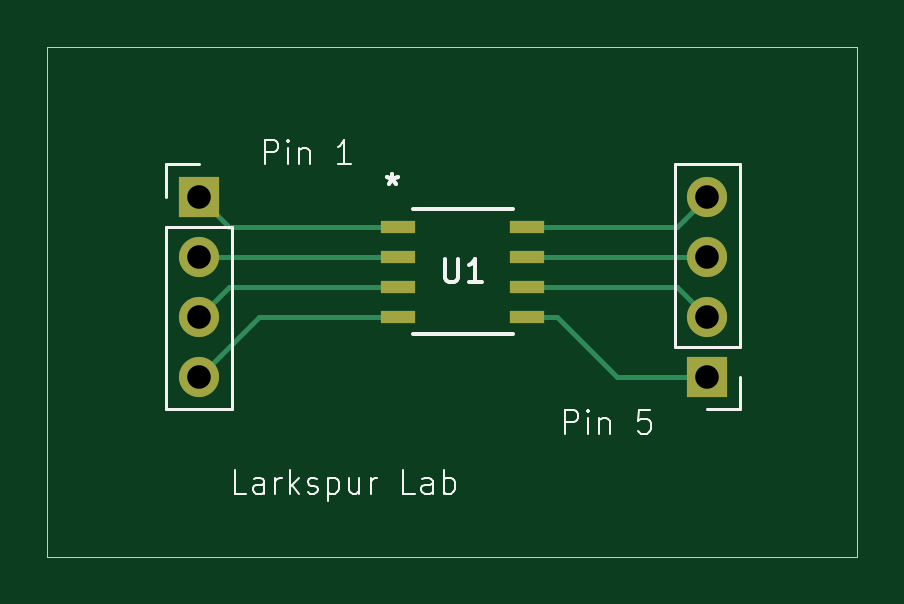
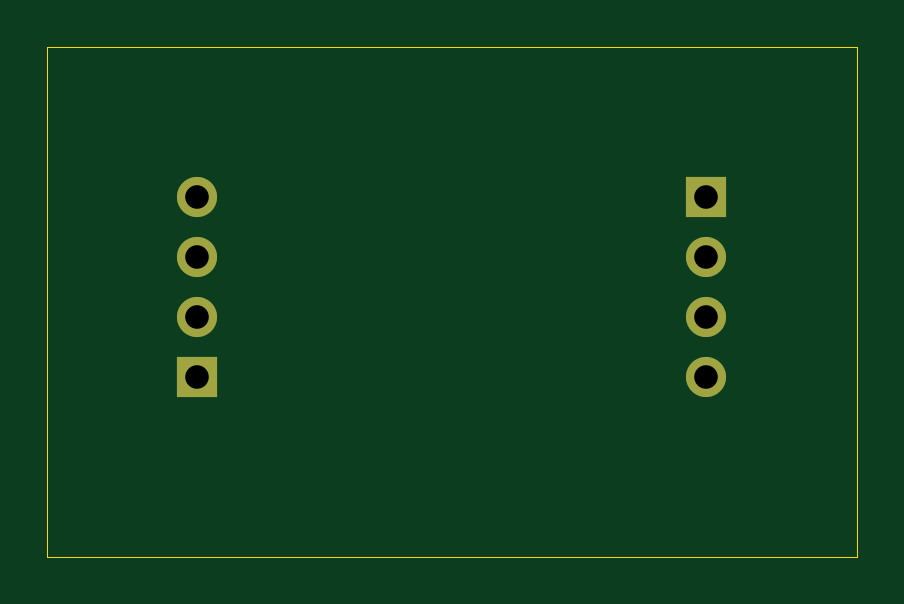
Circuit board: 11 layer files. Board 34.3 x 21.6 mm.
- bottom_copper: MX25V5126FM1I-B_Cu.gbr (1151 bytes)
- bottom_mask: MX25V5126FM1I-B_Mask.gbr (762 bytes)
- paste: MX25V5126FM1I-B_Paste.gbr (456 bytes)
- bottom_silk: MX25V5126FM1I-B_Silkscreen.gbr (457 bytes)
- outline: MX25V5126FM1I-Edge_Cuts.gbr (613 bytes)
- top_copper: MX25V5126FM1I-F_Cu.gbr (2755 bytes)
- top_mask: MX25V5126FM1I-F_Mask.gbr (1012 bytes)
- paste: MX25V5126FM1I-F_Paste.gbr (706 bytes)
- top_silk: MX25V5126FM1I-F_Silkscreen.gbr (10342 bytes)
- drill: MX25V5126FM1I-NPTH.drl (269 bytes)
- drill: MX25V5126FM1I-PTH.drl (445 bytes)

=== bottom_copper: MX25V5126FM1I-B_Cu.gbr ===
%TF.GenerationSoftware,KiCad,Pcbnew,9.0.1*%
%TF.CreationDate,2025-07-19T07:10:26-04:00*%
%TF.ProjectId,MX25V5126FM1I,4d583235-5635-4313-9236-464d31492e6b,rev?*%
%TF.SameCoordinates,Original*%
%TF.FileFunction,Copper,L2,Bot*%
%TF.FilePolarity,Positive*%
%FSLAX46Y46*%
G04 Gerber Fmt 4.6, Leading zero omitted, Abs format (unit mm)*
G04 Created by KiCad (PCBNEW 9.0.1) date 2025-07-19 07:10:26*
%MOMM*%
%LPD*%
G01*
G04 APERTURE LIST*
%TA.AperFunction,ComponentPad*%
%ADD10R,1.700000X1.700000*%
%TD*%
%TA.AperFunction,ComponentPad*%
%ADD11C,1.700000*%
%TD*%
G04 APERTURE END LIST*
D10*
%TO.P,J2,1,Pin_1*%
%TO.N,Net-(J2-Pin_1)*%
X163830000Y-92710000D03*
D11*
%TO.P,J2,2,Pin_2*%
%TO.N,Net-(J2-Pin_2)*%
X163830000Y-90170000D03*
%TO.P,J2,3,Pin_3*%
%TO.N,Net-(J2-Pin_3)*%
X163830000Y-87630000D03*
%TO.P,J2,4,Pin_4*%
%TO.N,Net-(J2-Pin_4)*%
X163830000Y-85090000D03*
%TD*%
D10*
%TO.P,J1,1,Pin_1*%
%TO.N,Net-(J1-Pin_1)*%
X142309900Y-85090000D03*
D11*
%TO.P,J1,2,Pin_2*%
%TO.N,Net-(J1-Pin_2)*%
X142309900Y-87630000D03*
%TO.P,J1,3,Pin_3*%
%TO.N,Net-(J1-Pin_3)*%
X142309900Y-90170000D03*
%TO.P,J1,4,Pin_4*%
%TO.N,Net-(J1-Pin_4)*%
X142309900Y-92710000D03*
%TD*%
M02*

=== bottom_mask: MX25V5126FM1I-B_Mask.gbr ===
%TF.GenerationSoftware,KiCad,Pcbnew,9.0.1*%
%TF.CreationDate,2025-07-19T07:10:27-04:00*%
%TF.ProjectId,MX25V5126FM1I,4d583235-5635-4313-9236-464d31492e6b,rev?*%
%TF.SameCoordinates,Original*%
%TF.FileFunction,Soldermask,Bot*%
%TF.FilePolarity,Negative*%
%FSLAX46Y46*%
G04 Gerber Fmt 4.6, Leading zero omitted, Abs format (unit mm)*
G04 Created by KiCad (PCBNEW 9.0.1) date 2025-07-19 07:10:27*
%MOMM*%
%LPD*%
G01*
G04 APERTURE LIST*
%ADD10R,1.700000X1.700000*%
%ADD11C,1.700000*%
G04 APERTURE END LIST*
D10*
%TO.C,J2*%
X163830000Y-92710000D03*
D11*
X163830000Y-90170000D03*
X163830000Y-87630000D03*
X163830000Y-85090000D03*
%TD*%
D10*
%TO.C,J1*%
X142309900Y-85090000D03*
D11*
X142309900Y-87630000D03*
X142309900Y-90170000D03*
X142309900Y-92710000D03*
%TD*%
M02*

=== paste: MX25V5126FM1I-B_Paste.gbr ===
%TF.GenerationSoftware,KiCad,Pcbnew,9.0.1*%
%TF.CreationDate,2025-07-19T07:10:26-04:00*%
%TF.ProjectId,MX25V5126FM1I,4d583235-5635-4313-9236-464d31492e6b,rev?*%
%TF.SameCoordinates,Original*%
%TF.FileFunction,Paste,Bot*%
%TF.FilePolarity,Positive*%
%FSLAX46Y46*%
G04 Gerber Fmt 4.6, Leading zero omitted, Abs format (unit mm)*
G04 Created by KiCad (PCBNEW 9.0.1) date 2025-07-19 07:10:26*
%MOMM*%
%LPD*%
G01*
G04 APERTURE LIST*
G04 APERTURE END LIST*
M02*

=== bottom_silk: MX25V5126FM1I-B_Silkscreen.gbr ===
%TF.GenerationSoftware,KiCad,Pcbnew,9.0.1*%
%TF.CreationDate,2025-07-19T07:10:27-04:00*%
%TF.ProjectId,MX25V5126FM1I,4d583235-5635-4313-9236-464d31492e6b,rev?*%
%TF.SameCoordinates,Original*%
%TF.FileFunction,Legend,Bot*%
%TF.FilePolarity,Positive*%
%FSLAX46Y46*%
G04 Gerber Fmt 4.6, Leading zero omitted, Abs format (unit mm)*
G04 Created by KiCad (PCBNEW 9.0.1) date 2025-07-19 07:10:27*
%MOMM*%
%LPD*%
G01*
G04 APERTURE LIST*
G04 APERTURE END LIST*
M02*

=== outline: MX25V5126FM1I-Edge_Cuts.gbr ===
%TF.GenerationSoftware,KiCad,Pcbnew,9.0.1*%
%TF.CreationDate,2025-07-19T07:10:27-04:00*%
%TF.ProjectId,MX25V5126FM1I,4d583235-5635-4313-9236-464d31492e6b,rev?*%
%TF.SameCoordinates,Original*%
%TF.FileFunction,Profile,NP*%
%FSLAX46Y46*%
G04 Gerber Fmt 4.6, Leading zero omitted, Abs format (unit mm)*
G04 Created by KiCad (PCBNEW 9.0.1) date 2025-07-19 07:10:27*
%MOMM*%
%LPD*%
G01*
G04 APERTURE LIST*
%TA.AperFunction,Profile*%
%ADD10C,0.050000*%
%TD*%
G04 APERTURE END LIST*
D10*
X135890000Y-78740000D02*
X170180000Y-78740000D01*
X170180000Y-100330000D01*
X135890000Y-100330000D01*
X135890000Y-78740000D01*
M02*

=== top_copper: MX25V5126FM1I-F_Cu.gbr ===
%TF.GenerationSoftware,KiCad,Pcbnew,9.0.1*%
%TF.CreationDate,2025-07-19T07:10:26-04:00*%
%TF.ProjectId,MX25V5126FM1I,4d583235-5635-4313-9236-464d31492e6b,rev?*%
%TF.SameCoordinates,Original*%
%TF.FileFunction,Copper,L1,Top*%
%TF.FilePolarity,Positive*%
%FSLAX46Y46*%
G04 Gerber Fmt 4.6, Leading zero omitted, Abs format (unit mm)*
G04 Created by KiCad (PCBNEW 9.0.1) date 2025-07-19 07:10:26*
%MOMM*%
%LPD*%
G01*
G04 APERTURE LIST*
%TA.AperFunction,SMDPad,CuDef*%
%ADD10R,1.447800X0.558800*%
%TD*%
%TA.AperFunction,ComponentPad*%
%ADD11R,1.700000X1.700000*%
%TD*%
%TA.AperFunction,ComponentPad*%
%ADD12C,1.700000*%
%TD*%
%TA.AperFunction,Conductor*%
%ADD13C,0.200000*%
%TD*%
G04 APERTURE END LIST*
D10*
%TO.P,U1,1,CS#*%
%TO.N,Net-(J1-Pin_1)*%
X150749000Y-86360000D03*
%TO.P,U1,2,SO/SIO1*%
%TO.N,Net-(J1-Pin_2)*%
X150749000Y-87630000D03*
%TO.P,U1,3,WP#*%
%TO.N,Net-(J1-Pin_3)*%
X150749000Y-88900000D03*
%TO.P,U1,4,GND*%
%TO.N,Net-(J1-Pin_4)*%
X150749000Y-90170000D03*
%TO.P,U1,5,SI/SIO0*%
%TO.N,Net-(J2-Pin_1)*%
X156210000Y-90170000D03*
%TO.P,U1,6,SCLK*%
%TO.N,Net-(J2-Pin_2)*%
X156210000Y-88900000D03*
%TO.P,U1,7,NC*%
%TO.N,Net-(J2-Pin_3)*%
X156210000Y-87630000D03*
%TO.P,U1,8,VCC*%
%TO.N,Net-(J2-Pin_4)*%
X156210000Y-86360000D03*
%TD*%
D11*
%TO.P,J2,1,Pin_1*%
%TO.N,Net-(J2-Pin_1)*%
X163830000Y-92710000D03*
D12*
%TO.P,J2,2,Pin_2*%
%TO.N,Net-(J2-Pin_2)*%
X163830000Y-90170000D03*
%TO.P,J2,3,Pin_3*%
%TO.N,Net-(J2-Pin_3)*%
X163830000Y-87630000D03*
%TO.P,J2,4,Pin_4*%
%TO.N,Net-(J2-Pin_4)*%
X163830000Y-85090000D03*
%TD*%
D11*
%TO.P,J1,1,Pin_1*%
%TO.N,Net-(J1-Pin_1)*%
X142309900Y-85090000D03*
D12*
%TO.P,J1,2,Pin_2*%
%TO.N,Net-(J1-Pin_2)*%
X142309900Y-87630000D03*
%TO.P,J1,3,Pin_3*%
%TO.N,Net-(J1-Pin_3)*%
X142309900Y-90170000D03*
%TO.P,J1,4,Pin_4*%
%TO.N,Net-(J1-Pin_4)*%
X142309900Y-92710000D03*
%TD*%
D13*
%TO.N,Net-(J2-Pin_3)*%
X163830000Y-87630000D02*
X156210000Y-87630000D01*
%TO.N,Net-(J1-Pin_4)*%
X150749000Y-90170000D02*
X144849900Y-90170000D01*
X144849900Y-90170000D02*
X142309900Y-92710000D01*
%TO.N,Net-(J1-Pin_3)*%
X150749000Y-88900000D02*
X143579900Y-88900000D01*
X143579900Y-88900000D02*
X142309900Y-90170000D01*
%TO.N,Net-(J1-Pin_2)*%
X150749000Y-87630000D02*
X142309900Y-87630000D01*
%TO.N,Net-(J1-Pin_1)*%
X150749000Y-86360000D02*
X143579900Y-86360000D01*
X143579900Y-86360000D02*
X142309900Y-85090000D01*
%TO.N,Net-(J2-Pin_1)*%
X156210000Y-90170000D02*
X157480000Y-90170000D01*
X157480000Y-90170000D02*
X160020000Y-92710000D01*
X160020000Y-92710000D02*
X163830000Y-92710000D01*
%TO.N,Net-(J2-Pin_2)*%
X156210000Y-88900000D02*
X162560000Y-88900000D01*
X162560000Y-88900000D02*
X163830000Y-90170000D01*
%TO.N,Net-(J2-Pin_4)*%
X156210000Y-86360000D02*
X162560000Y-86360000D01*
X162560000Y-86360000D02*
X163830000Y-85090000D01*
%TD*%
M02*

=== top_mask: MX25V5126FM1I-F_Mask.gbr ===
%TF.GenerationSoftware,KiCad,Pcbnew,9.0.1*%
%TF.CreationDate,2025-07-19T07:10:27-04:00*%
%TF.ProjectId,MX25V5126FM1I,4d583235-5635-4313-9236-464d31492e6b,rev?*%
%TF.SameCoordinates,Original*%
%TF.FileFunction,Soldermask,Top*%
%TF.FilePolarity,Negative*%
%FSLAX46Y46*%
G04 Gerber Fmt 4.6, Leading zero omitted, Abs format (unit mm)*
G04 Created by KiCad (PCBNEW 9.0.1) date 2025-07-19 07:10:27*
%MOMM*%
%LPD*%
G01*
G04 APERTURE LIST*
%ADD10R,1.447800X0.558800*%
%ADD11R,1.700000X1.700000*%
%ADD12C,1.700000*%
G04 APERTURE END LIST*
D10*
%TO.C,U1*%
X150749000Y-86360000D03*
X150749000Y-87630000D03*
X150749000Y-88900000D03*
X150749000Y-90170000D03*
X156210000Y-90170000D03*
X156210000Y-88900000D03*
X156210000Y-87630000D03*
X156210000Y-86360000D03*
%TD*%
D11*
%TO.C,J2*%
X163830000Y-92710000D03*
D12*
X163830000Y-90170000D03*
X163830000Y-87630000D03*
X163830000Y-85090000D03*
%TD*%
D11*
%TO.C,J1*%
X142309900Y-85090000D03*
D12*
X142309900Y-87630000D03*
X142309900Y-90170000D03*
X142309900Y-92710000D03*
%TD*%
M02*

=== paste: MX25V5126FM1I-F_Paste.gbr ===
%TF.GenerationSoftware,KiCad,Pcbnew,9.0.1*%
%TF.CreationDate,2025-07-19T07:10:26-04:00*%
%TF.ProjectId,MX25V5126FM1I,4d583235-5635-4313-9236-464d31492e6b,rev?*%
%TF.SameCoordinates,Original*%
%TF.FileFunction,Paste,Top*%
%TF.FilePolarity,Positive*%
%FSLAX46Y46*%
G04 Gerber Fmt 4.6, Leading zero omitted, Abs format (unit mm)*
G04 Created by KiCad (PCBNEW 9.0.1) date 2025-07-19 07:10:26*
%MOMM*%
%LPD*%
G01*
G04 APERTURE LIST*
%ADD10R,1.447800X0.558800*%
G04 APERTURE END LIST*
D10*
%TO.C,U1*%
X150749000Y-86360000D03*
X150749000Y-87630000D03*
X150749000Y-88900000D03*
X150749000Y-90170000D03*
X156210000Y-90170000D03*
X156210000Y-88900000D03*
X156210000Y-87630000D03*
X156210000Y-86360000D03*
%TD*%
M02*

=== top_silk: MX25V5126FM1I-F_Silkscreen.gbr (10342 bytes, source omitted) ===
=== drill: MX25V5126FM1I-NPTH.drl ===
M48
; DRILL file {KiCad 9.0.1} date 2025-07-19T07:10:33-0400
; FORMAT={-:-/ absolute / metric / decimal}
; #@! TF.CreationDate,2025-07-19T07:10:33-04:00
; #@! TF.GenerationSoftware,Kicad,Pcbnew,9.0.1
; #@! TF.FileFunction,NonPlated,1,2,NPTH
FMAT,2
METRIC
%
G90
G05
M30

=== drill: MX25V5126FM1I-PTH.drl ===
M48
; DRILL file {KiCad 9.0.1} date 2025-07-19T07:10:33-0400
; FORMAT={-:-/ absolute / metric / decimal}
; #@! TF.CreationDate,2025-07-19T07:10:33-04:00
; #@! TF.GenerationSoftware,Kicad,Pcbnew,9.0.1
; #@! TF.FileFunction,Plated,1,2,PTH
FMAT,2
METRIC
; #@! TA.AperFunction,Plated,PTH,ComponentDrill
T1C1.000
%
G90
G05
T1
X142.31Y-85.09
X142.31Y-87.63
X142.31Y-90.17
X142.31Y-92.71
X163.83Y-85.09
X163.83Y-87.63
X163.83Y-90.17
X163.83Y-92.71
M30

